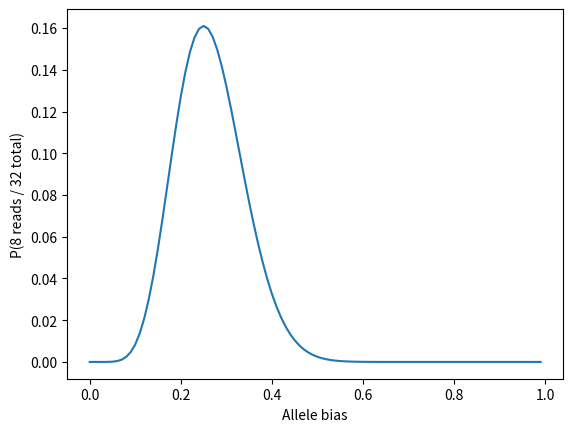

Write the Python code that produced this figure.
import numpy as np
import matplotlib.pyplot as plt
from scipy.stats import binom

bias = np.arange(0,1,0.01)
plt.plot(bias, binom.pmf(8, 32, bias))
plt.xlabel('Allele bias')
plt.ylabel('P(8 reads / 32 total)')





from scipy.optimize import minimize_scalar





from scipy.optimize import root_scalar





